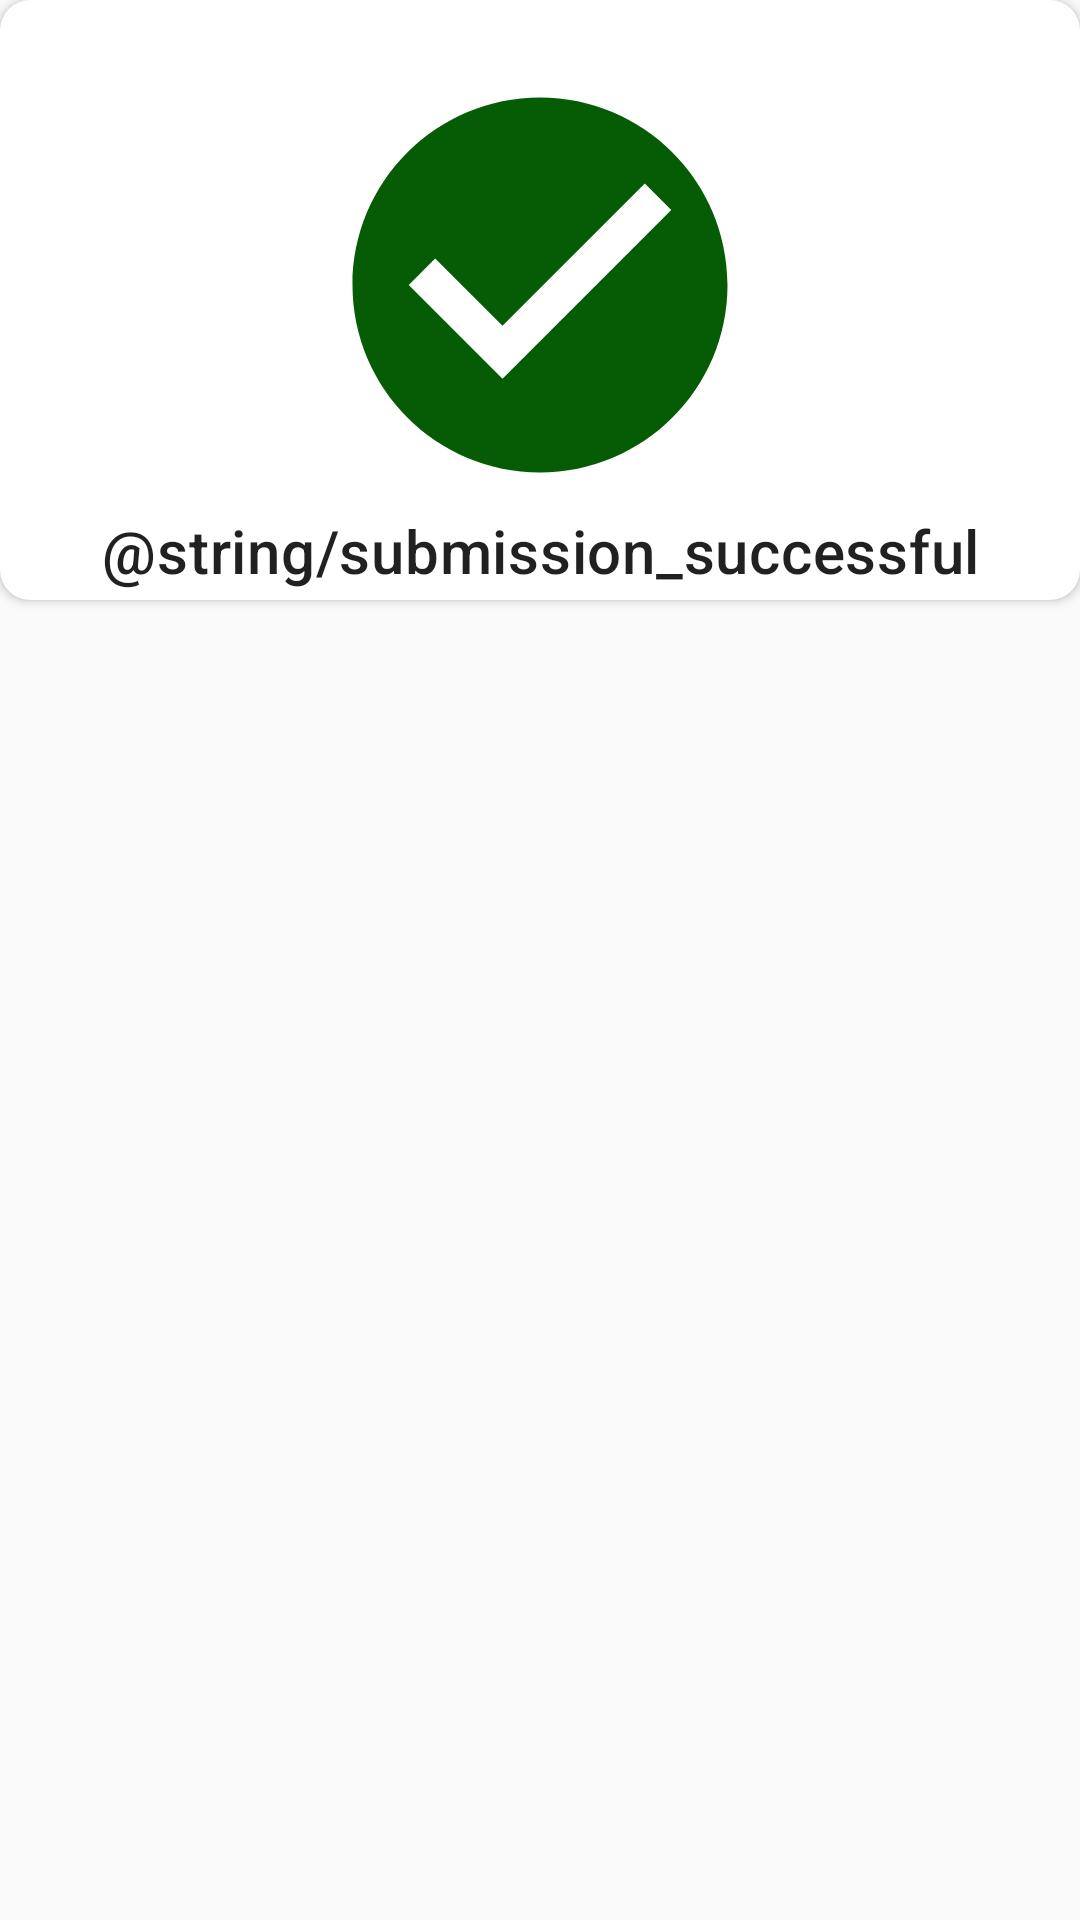

The Android layout XML behind this screen, and the referenced resources:
<!-- AndroidManifest.xml: application theme AppTheme -->
<!-- res/layout/submission_successful.xml -->
<?xml version="1.0" encoding="utf-8"?>
<LinearLayout xmlns:android="http://schemas.android.com/apk/res/android"
    android:layout_width="match_parent"
    android:layout_height="wrap_content"
    android:orientation="vertical"
    xmlns:app="http://schemas.android.com/apk/res-auto">
   <androidx.cardview.widget.CardView
       android:elevation="6dp"
       app:cardCornerRadius="10dp"
       android:layout_width="match_parent"
       android:layout_height="200dp">

       <RelativeLayout
           android:layout_width="match_parent"
           android:layout_height="wrap_content">

           <View
               android:id="@+id/dialog_round_view"
               android:layout_marginTop="20dp"
               android:layout_centerHorizontal="true"
               android:background="@drawable/ic_baseline_check_circle_24"
               android:layout_width="150dp"
               android:layout_height="150dp">

           </View>
           <TextView
               android:text="@string/submission_successful"
               android:textSize="20sp"
               android:layout_below="@id/dialog_round_view"
               android:gravity="center"
               style="@style/TextAppearance.MaterialComponents.Headline6"
               android:layout_width="match_parent"
               android:layout_height="wrap_content">

           </TextView>
       </RelativeLayout>
   </androidx.cardview.widget.CardView>
</LinearLayout>
<!-- resources referenced by this layout -->
<resources>
  <!-- drawable ic_baseline_check_circle_24 (drawable) -->
  <vector android:height="24dp" android:tint="#055C05"
      android:viewportHeight="24" android:viewportWidth="24"
      android:width="24dp" xmlns:android="http://schemas.android.com/apk/res/android">
      <path android:fillColor="@android:color/white" android:pathData="M12,2C6.48,2 2,6.48 2,12s4.48,10 10,10 10,-4.48 10,-10S17.52,2 12,2zM10,17l-5,-5 1.41,-1.41L10,14.17l7.59,-7.59L19,8l-9,9z"/>
  </vector>
  <style name="AppTheme" parent="Theme.AppCompat.Light.DarkActionBar">
          
          <item name="colorPrimary">@color/colorPrimary</item>
          <item name="colorPrimaryDark">@color/colorPrimaryDark</item>
          <item name="colorAccent">@color/colorAccent</item>
  
      </style>
  <color name="colorPrimary">#6200EE</color>
  <color name="colorPrimaryDark">#3700B3</color>
  <color name="colorAccent">#03DAC5</color>
</resources>
